The GitHub repository Ntagungira-cmd/dr_classifier contains a labelled image folder "data" with 4 categories: mild, moderate, proliferate DR, severe. Examples follow, each with its label.

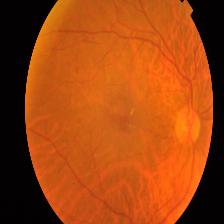
Label: moderate

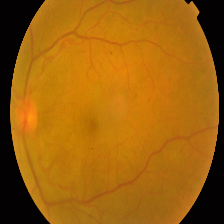
Label: mild

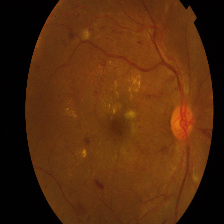
Label: severe

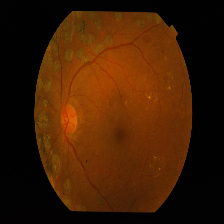
Label: proliferate DR

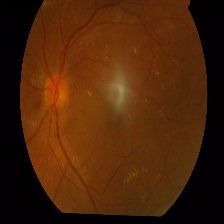
Label: moderate

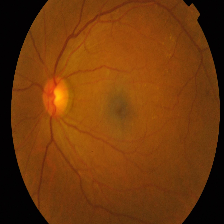
Label: mild
